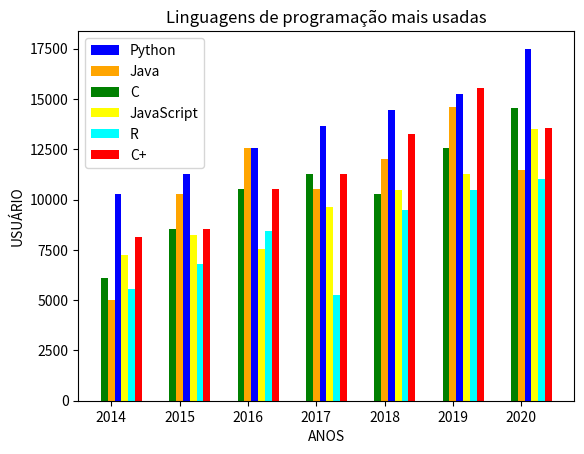

Write Python code to recreate this figure.
import matplotlib.pyplot as plt
import numpy as np

p = np.array([10254,11254,12548,13645,14452,15254,17500])
j = np.array([5000,10254,12541,10548,12000,14587,11450])
c = np.array([ 6125,8540,10542,11254,10265,12547,14567 ])
r = np.array([5542,6782,8457,5256,9458,10452,11000])
C =  np.array([ 8125,8540,10542,11254,13265,15547,13567])
js = np.array([7254,8254,7548,9645,10452,11254,13500])
width = 0.10

anos = np.arange(2014,2021)

plt.bar(anos + width,p,width = width,color ='blue',label='Python')
plt.bar(anos,j,width = width,color ='orange',label='Java')
plt.bar(anos - width,c,width = width,color ='green',label='C')
plt.bar(anos + (width*2),js,width = width,color ='yellow',label='JavaScript')
plt.bar(anos + (width*3),r,width = width,color ='cyan',label='R')
plt.bar(anos + (width*4),C,width = width,color ='red',label='C+')
plt.title('Linguagens de programação mais usadas')
plt.legend()
plt.xlabel('ANOS')
plt.ylabel('USUÁRIO')
plt.show()
